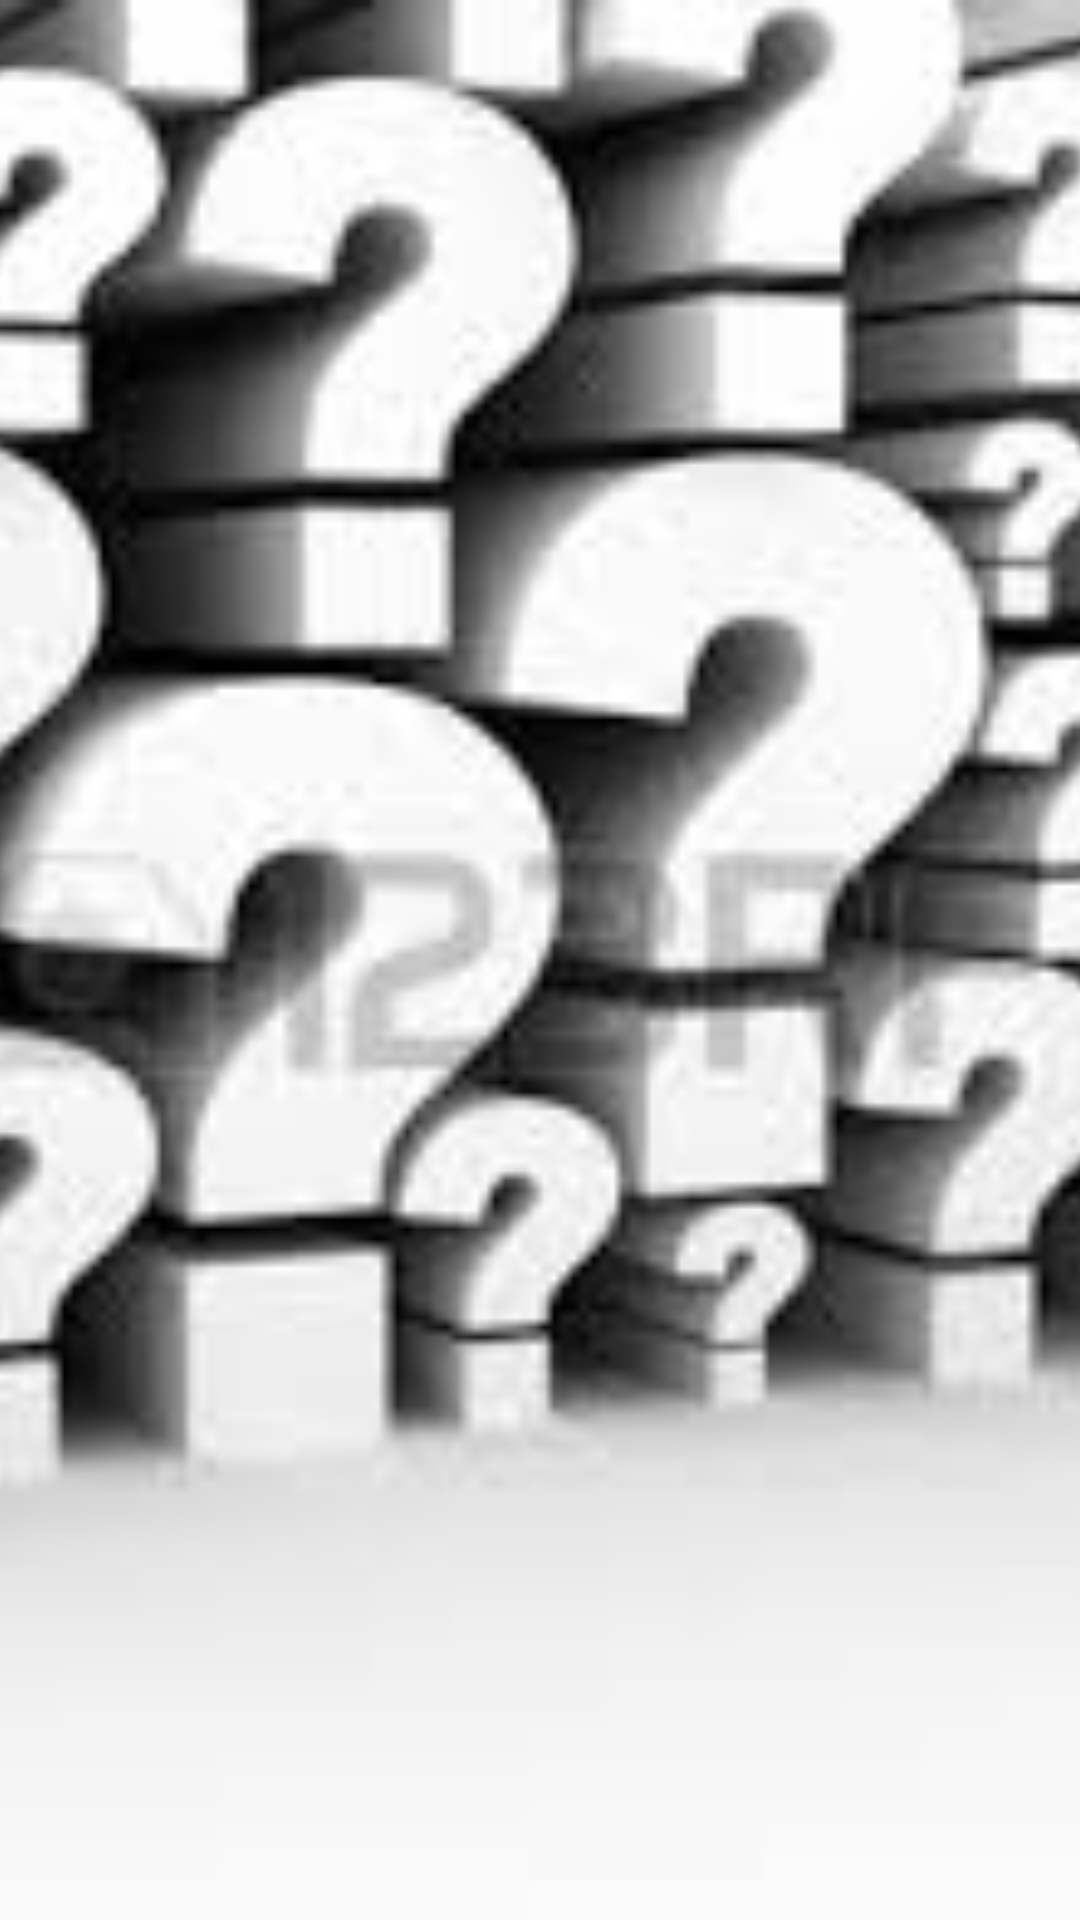

This screen was rendered from an Android layout file. Write that file and the resources it references.
<!-- AndroidManifest.xml: activity theme AppTheme -->
<!-- res/layout/activity_main.xml -->
<?xml version="1.0" encoding="utf-8"?>
<RelativeLayout
    xmlns:android="http://schemas.android.com/apk/res/android"
    xmlns:tools="http://schemas.android.com/tools"
    android:layout_width="match_parent"
    android:layout_height="match_parent"
    android:paddingLeft="@dimen/horizontal_margin"
    android:paddingRight="@dimen/horizontal_margin"
    android:paddingTop="@dimen/vertical_margin"
    android:paddingBottom="@dimen/vertical_margin"
    android:id="@+id/relative"
    tools:context="com.example.android.quizappportia.MainActivity">


    <ImageView
        android:layout_width="match_parent"
        android:layout_height="match_parent"
        android:scaleType="centerCrop"
        android:id="@+id/imageView"
        android:src="@drawable/background3"/>



    <ImageView
        android:layout_width="@dimen/width1"
        android:layout_height="wrap_content"
        android:scaleType="fitCenter"
        android:id="@+id/imgStart"
        android:src="@drawable/start"
        android:layout_alignParentBottom="true"
        android:layout_marginTop="@dimen/top"
        android:layout_alignParentRight="true"
        android:layout_alignParentEnd="true"
        android:layout_alignParentLeft="true"
        android:layout_alignParentStart="true" />

</RelativeLayout>
<!-- resources referenced by this layout -->
<resources>
  <dimen name="horizontal_margin">0dp</dimen>
  <dimen name="top">392dp</dimen>
  <dimen name="vertical_margin">0dp</dimen>
  <dimen name="width1">150dp</dimen>
  <!-- drawable background3: jpg bitmap (drawable, 9776 bytes) -->
  <style name="AppTheme" parent="Theme.AppCompat.Light.DarkActionBar">
          
          <item name="colorPrimary">@color/colorPrimary</item>
          <item name="colorPrimaryDark">@color/colorPrimaryDark</item>
          <item name="colorAccent">@color/colorAccent</item>
      </style>
  <color name="colorPrimary">#2c48e2</color>
  <color name="colorPrimaryDark">#122ac9</color>
  <color name="colorAccent">#1434d2</color>
</resources>
